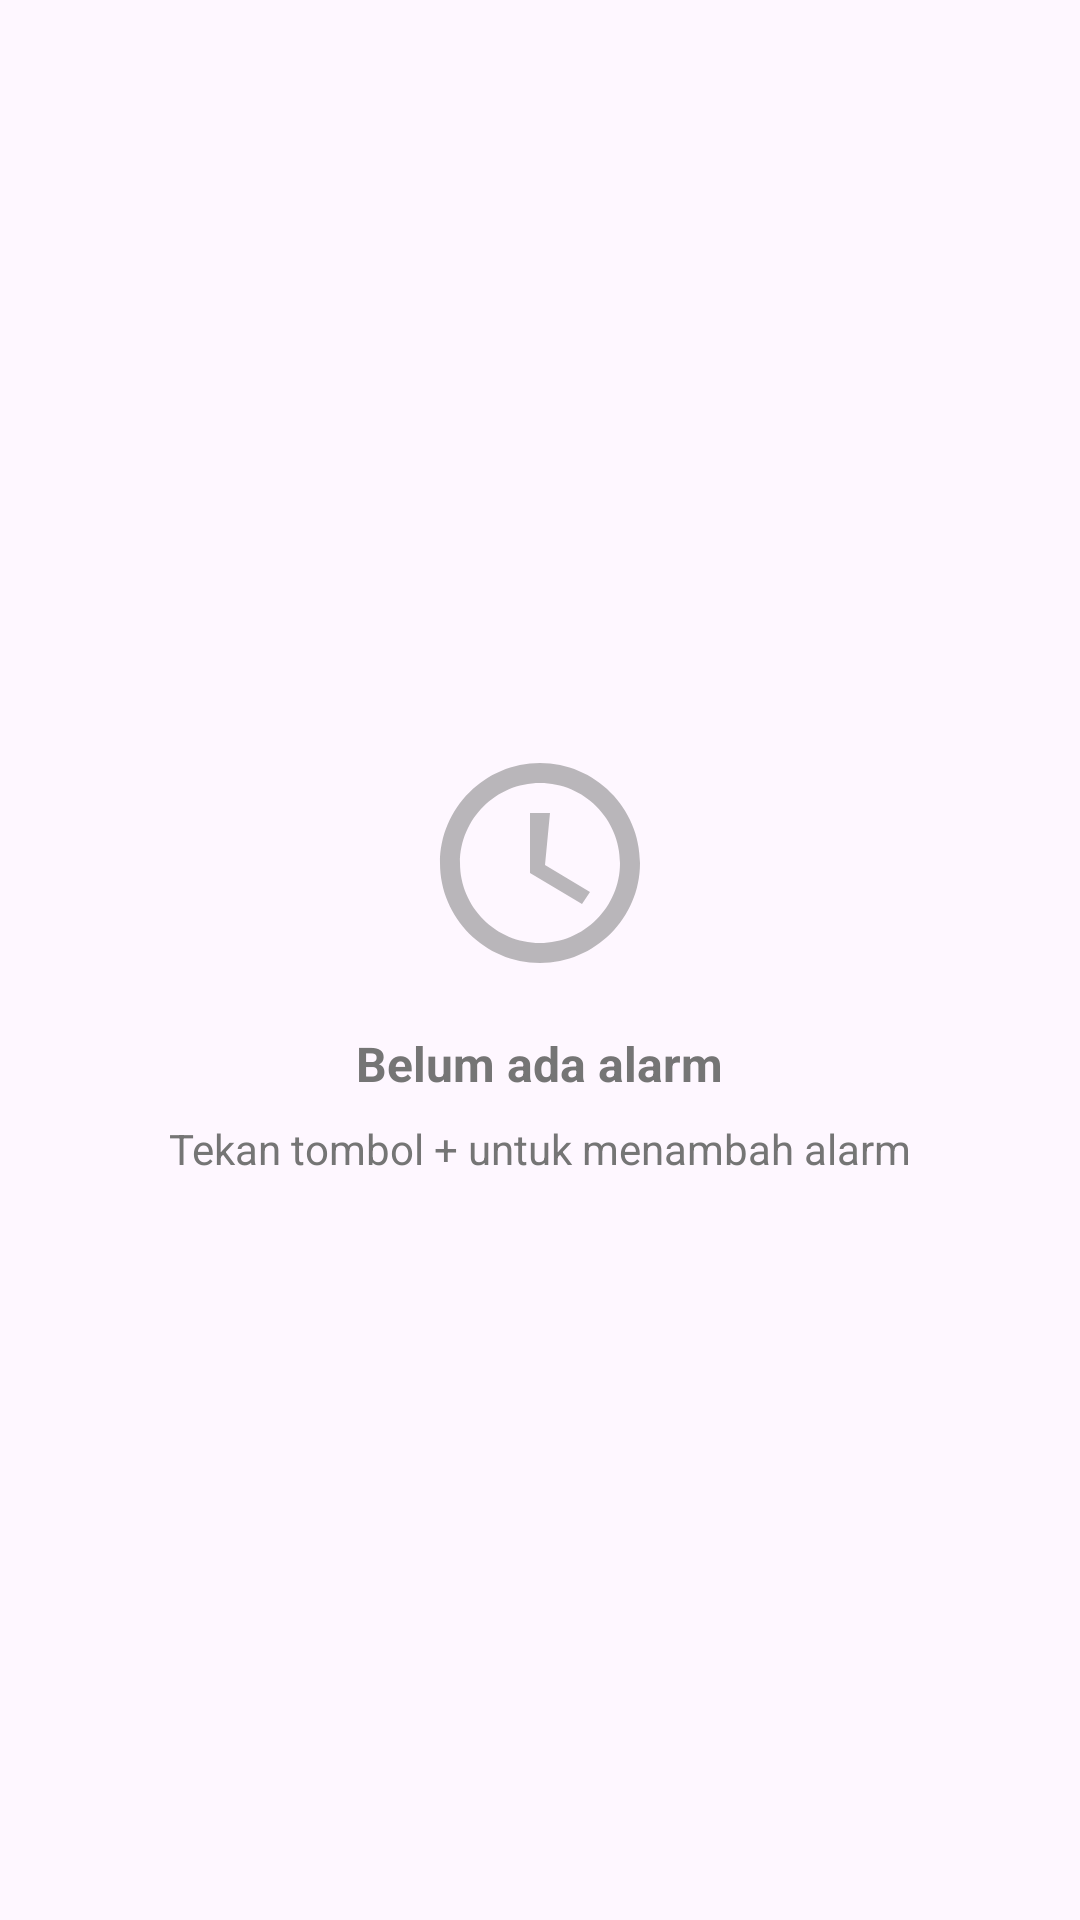

This screen was rendered from an Android layout file. Write that file and the resources it references.
<!-- AndroidManifest.xml: application theme Theme.MoNiKa -->
<!-- res/layout/empty_alarms.xml -->
<?xml version="1.0" encoding="utf-8"?>
<LinearLayout xmlns:android="http://schemas.android.com/apk/res/android"
    android:layout_width="match_parent"
    android:layout_height="wrap_content"
    android:orientation="vertical"
    android:gravity="center"
    android:padding="32dp">

    <ImageView
        android:layout_width="80dp"
        android:layout_height="80dp"
        android:src="@drawable/ic_alarm_empty"
        android:alpha="0.5" />

    <TextView
        android:layout_width="wrap_content"
        android:layout_height="wrap_content"
        android:layout_marginTop="16dp"
        android:text="Belum ada alarm"
        android:textSize="16sp"
        android:textColor="@color/text_secondary"
        android:textStyle="bold" />

    <TextView
        android:layout_width="wrap_content"
        android:layout_height="wrap_content"
        android:layout_marginTop="8dp"
        android:text="Tekan tombol + untuk menambah alarm"
        android:textSize="14sp"
        android:textColor="@color/text_secondary" />

</LinearLayout>
<!-- resources referenced by this layout -->
<resources>
  <color name="text_secondary">#757575</color>
  <!-- drawable ic_alarm_empty (drawable) -->
  <vector xmlns:android="http://schemas.android.com/apk/res/android"
      android:width="24dp"
      android:height="24dp"
      android:viewportWidth="24"
      android:viewportHeight="24">
      <path
          android:fillColor="#757575"
          android:pathData="M12,20c-4.4,0 -8,-3.6 -8,-8s3.6,-8 8,-8 8,3.6 8,8 -3.6,8 -8,8m0,-18C6.5,2 2,6.5 2,12s4.5,10 10,10 10,-4.5 10,-10S17.5,2 12,2zM13,7h-2v6l5.2,3.1 0.8,-1.2 -4.5,-2.7z" />
  </vector>
  <style name="Theme.MoNiKa" parent="Base.Theme.MoNiKa" />
  <style name="Base.Theme.MoNiKa" parent="Theme.Material3.DayNight.NoActionBar">
          
          
      </style>
</resources>
